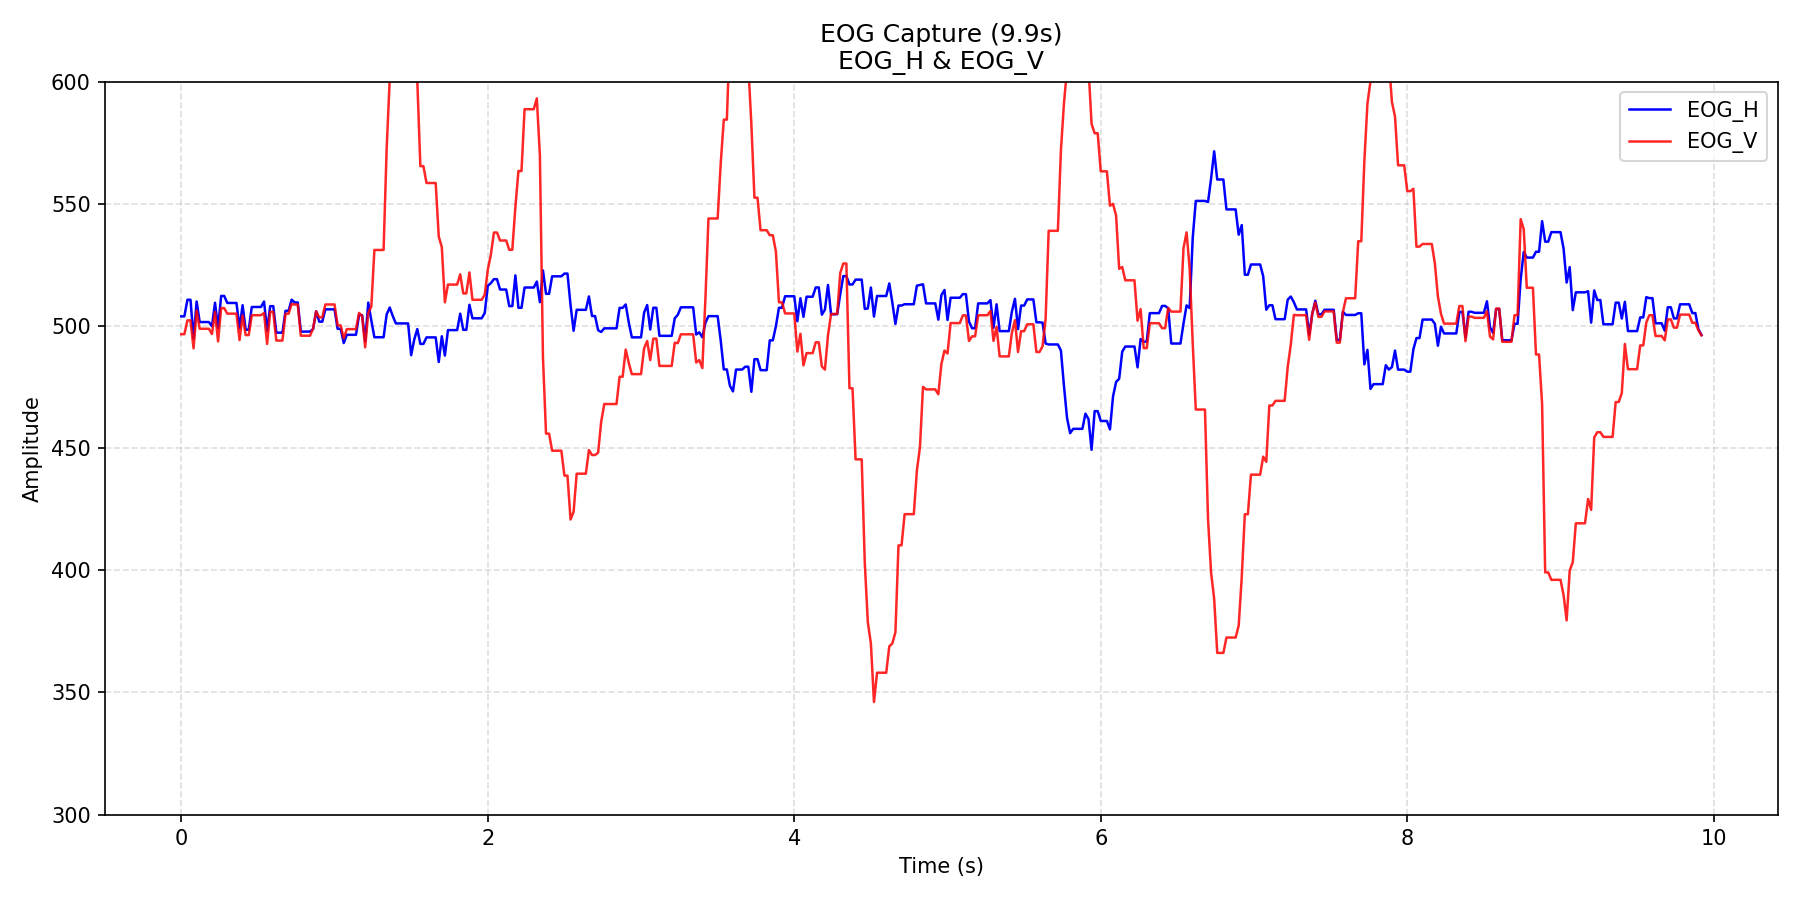

The data file committed next to this chart (first rows):
time_s, EOG_H, EOG_V
0.0, 504, 496.7
0.02, 504, 496.7
0.04, 510.8, 502.3
0.06, 510.8, 502.3
0.08, 494.9, 490.9
0.1, 510.1, 506.4
0.12, 501.6, 498.9
0.14, 501.6, 498.9
0.16, 501.6, 498.9
0.18, 501.6, 498.9
0.2, 499.9, 496.7
0.22, 509.5, 505.8
0.24, 499.3, 493.7
0.26, 512.3, 507.4
0.28, 512.3, 507.4
0.3, 509.5, 505.1
0.32, 509.5, 505.1
0.34, 509.5, 505.1
0.36, 509.5, 505.1
0.38, 499.2, 494.3
0.4, 508.5, 504.4
0.42, 498.5, 496.3
0.44, 498.5, 496.3
0.46, 507.8, 504.4
0.48, 507.8, 504.4
0.5, 507.8, 504.4
0.52, 507.8, 504.4
0.54, 510.1, 505.4
0.56, 498, 492.7
0.58, 508.1, 505.8
0.6, 508.1, 505.8
0.62, 497.3, 494.1
0.64, 497.3, 494.1
0.66, 497.3, 494.1
0.68, 506.2, 505.1
0.7, 506.2, 505.1
0.72, 510.8, 509
0.74, 509.7, 508.8
0.76, 509.7, 508.8
0.78, 497.7, 496.1
0.8, 497.7, 496.1
0.82, 497.7, 496.1
0.84, 497.7, 496.1
0.86, 498.8, 499
0.88, 506, 506
0.9, 501.8, 503.6
0.92, 501.8, 503.6
0.94, 506.8, 508.8
0.96, 506.8, 508.8
0.98, 506.8, 508.8
1, 506.8, 508.8
1.02, 498.9, 500.3
1.04, 498.9, 500.3
1.06, 493, 494.9
1.08, 496.4, 498.7
1.1, 496.4, 498.7
1.12, 496.4, 498.7
1.14, 496.4, 498.7
1.16, 504.5, 505.4
1.18, 504.4, 504.1
... 437 more rows
